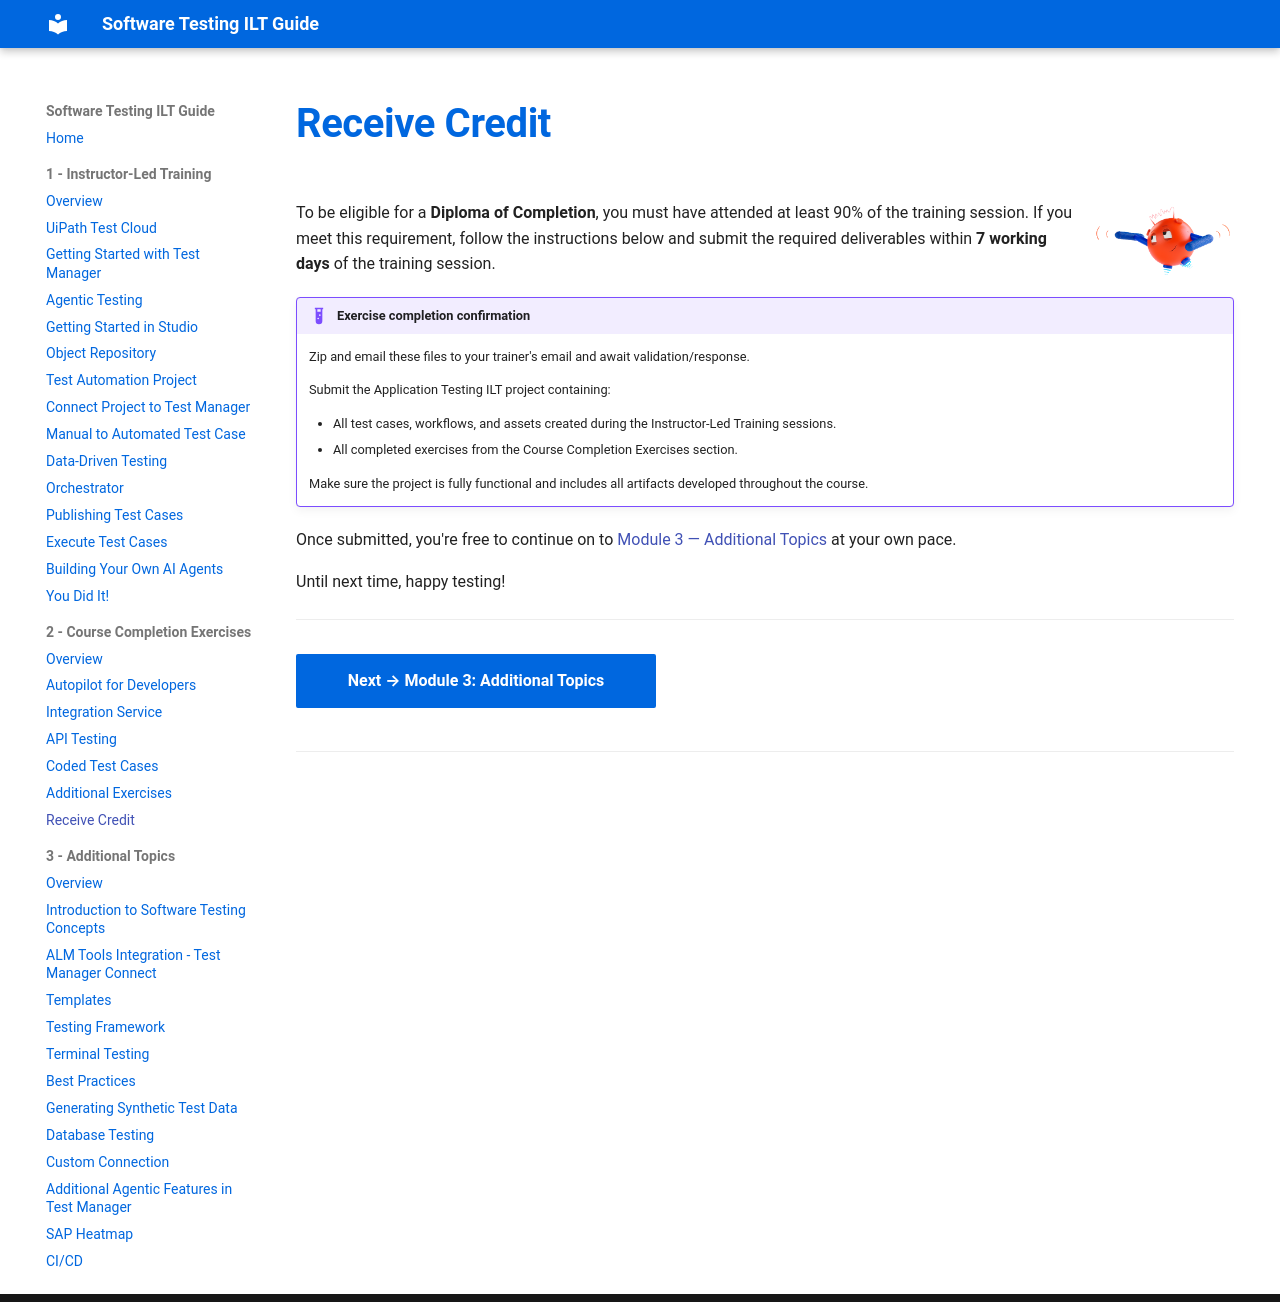

repository: MeeraKay/software-testing-ilt-guide · page: module-2-course-completion-exercises/you-did-it/index.html · generator: mkdocs

# Receive Credit

<img src="../../assets/images/UiPath%20Robot.png" alt="UiPath Robot celebrating" style="float: right; width: 140px; height: auto; box-shadow: none; border-radius: 0; margin: 0 0 12px 20px;">

To be eligible for a **Diploma of Completion**, you must have attended at least 90% of the training session. If you meet this requirement, follow the instructions below and submit the required deliverables within **7 working days** of the training session.

!!! example "Exercise completion confirmation"
    Zip and email these files to your trainer's email and await validation/response.

    Submit the Application Testing ILT project containing:

    - All test cases, workflows, and assets created during the Instructor-Led Training sessions.
    - All completed exercises from the Course Completion Exercises section.

    Make sure the project is fully functional and includes all artifacts developed throughout the course.

Once submitted, you're free to continue on to [Module 3 — Additional Topics](../module-3-additional-topics/index.md) at your own pace.

Until next time, happy testing!

---

[Next → Module 3: Additional Topics](../module-3-additional-topics/index.md){: .md-button .md-button--primary}

---
